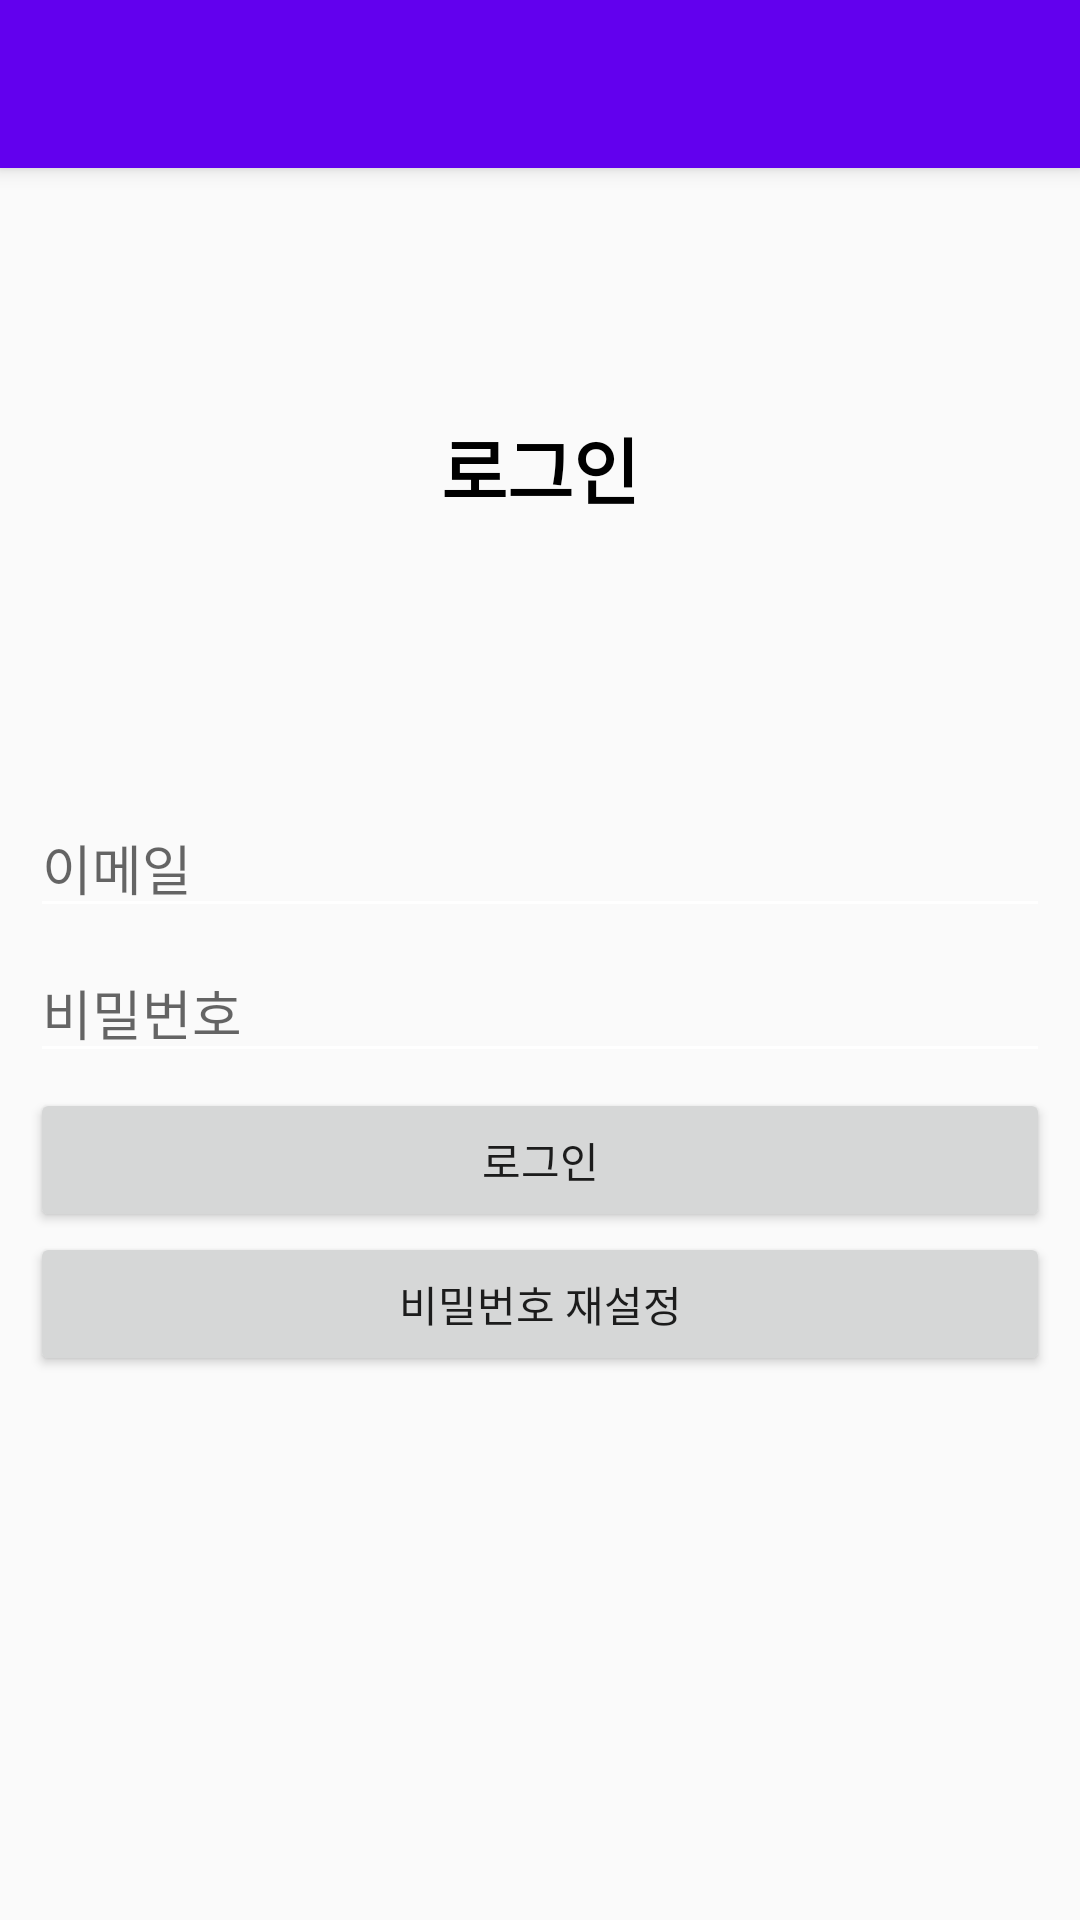

Produce the Android XML layout that renders to this screen, including the resource entries it uses.
<!-- AndroidManifest.xml: application theme AppTheme -->
<!-- res/layout/activity_login.xml -->
<?xml version="1.0" encoding="utf-8"?>
<RelativeLayout xmlns:android="http://schemas.android.com/apk/res/android"
    android:layout_width="match_parent"
    android:layout_height="match_parent">

    <include
        layout="@layout/view_toolbar"
        android:layout_width="match_parent"
        android:layout_height="wrap_content" />

    <LinearLayout
        android:layout_width="match_parent"
        android:layout_height="wrap_content"
        android:orientation="vertical"
        android:layout_below="@+id/toolbar">

        <TextView
            android:id="@+id/textView"
            android:layout_width="match_parent"
            android:layout_height="200dp"
            android:gravity="center"
            android:text="로그인"
            android:textColor="#000000"
            android:textSize="24sp"
            android:textStyle="bold" />

        <LinearLayout
            android:layout_width="match_parent"
            android:layout_height="match_parent"
            android:orientation="vertical"
            android:padding="10dp">

            <EditText
                android:id="@+id/emailEditText"
                android:layout_width="match_parent"
                android:layout_height="wrap_content"
                android:layout_marginBottom="5dp"
                android:ems="10"
                android:hint="이메일"
                android:inputType="textEmailAddress" />

            <EditText
                android:id="@+id/passwordEditText"
                android:layout_width="match_parent"
                android:layout_height="wrap_content"
                android:layout_marginBottom="5dp"
                android:ems="10"
                android:hint="비밀번호"
                android:inputType="textPassword" />

            <Button
                android:id="@+id/loginButton"
                android:layout_width="match_parent"
                android:layout_height="wrap_content"
                android:text="로그인" />

            <Button
                android:id="@+id/gotoPasswordResetButton"
                android:layout_width="match_parent"
                android:layout_height="wrap_content"
                android:text="비밀번호 재설정" />
        </LinearLayout>

    </LinearLayout>

    <include
        layout="@layout/view_loader"
        android:layout_width="match_parent"
        android:layout_height="match_parent"
        android:visibility="gone"/>

</RelativeLayout>
<!-- res/layout/view_toolbar.xml (included above) -->
<?xml version="1.0" encoding="utf-8"?>
<androidx.appcompat.widget.Toolbar xmlns:android="http://schemas.android.com/apk/res/android"
    xmlns:app="http://schemas.android.com/apk/res-auto"
    android:id="@+id/toolbar"
    android:layout_width="match_parent"
    android:layout_height="?attr/actionBarSize"
    android:background="?attr/colorPrimary"
    android:elevation="4dp"
    android:theme="@style/AppTheme"
    app:popupTheme="@style/ThemeOverlay.AppCompat.Light"
    app:titleTextColor="#FFFFFF" />
<!-- res/layout/view_loader.xml (included above) -->
<?xml version="1.0" encoding="utf-8"?>
<RelativeLayout xmlns:android="http://schemas.android.com/apk/res/android"
    android:id="@+id/loaderLyaout"
    android:layout_width="match_parent"
    android:layout_height="match_parent"
    android:background="#A34A4A4A">

    <ProgressBar
        android:id="@+id/progressBar"
        style="?android:attr/progressBarStyle"
        android:layout_width="wrap_content"
        android:layout_height="wrap_content"
        android:layout_centerInParent="true" />

</RelativeLayout>
<!-- resources referenced by this layout -->
<resources>
  <style name="AppTheme" parent="Theme.AppCompat.Light.NoActionBar">
          
          <item name="colorPrimary">@color/colorPrimary</item>
          <item name="colorPrimaryDark">@color/colorPrimaryDark</item>
          <item name="colorAccent">@color/colorAccent</item>
          <item name="colorControlNormal">#ffffff</item>
      </style>
  <!-- not gathered from this repository: default colours our renderer supplied (Android Studio template values) -->
  <color name="colorPrimary">#FF6200EE</color>
  <color name="colorPrimaryDark">#FF3700B3</color>
  <color name="colorAccent">#FF03DAC5</color>
</resources>
